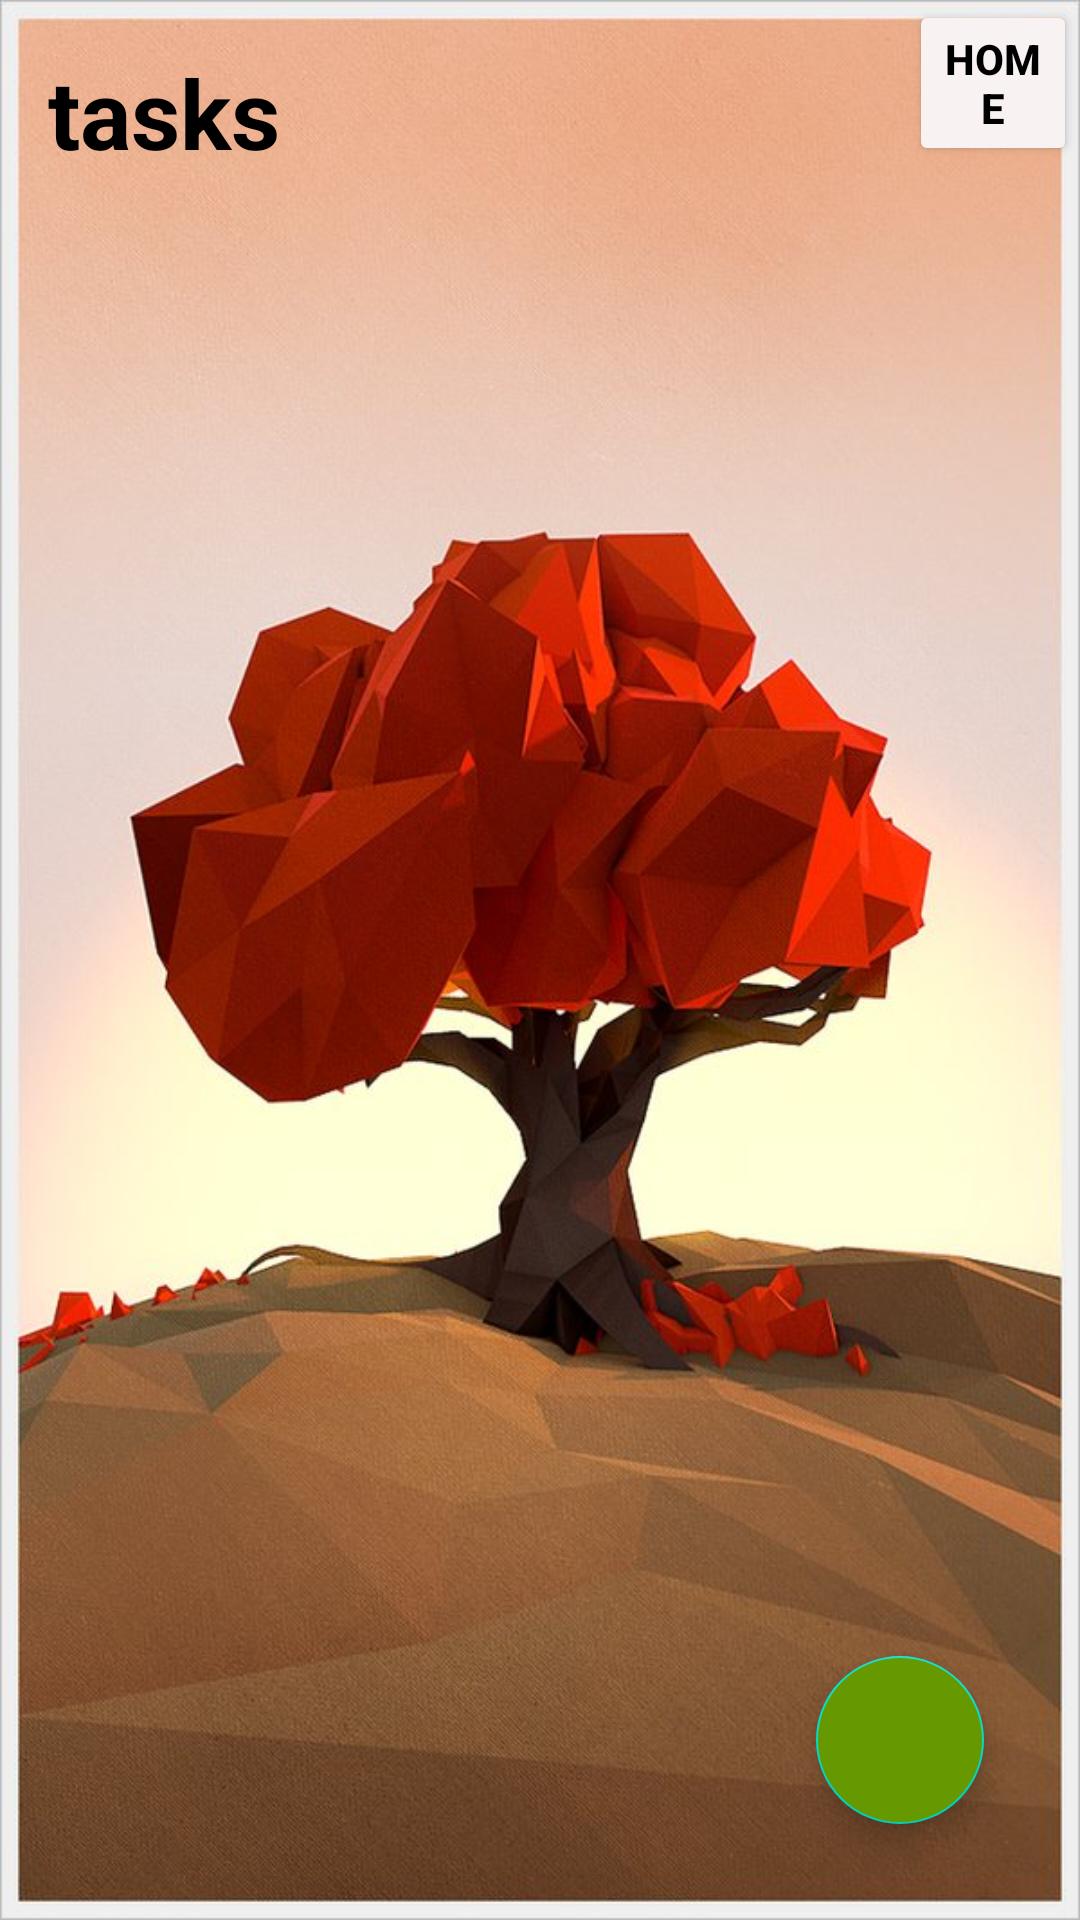

Here is an Android app screen rendered from its layout file. Give the layout XML and the strings, colors and styles it references.
<!-- AndroidManifest.xml: application theme Theme.FinalLogIn -->
<!-- res/layout/activity_man.xml -->
<?xml version="1.0" encoding="utf-8"?>
<RelativeLayout xmlns:android="http://schemas.android.com/apk/res/android"
    xmlns:app="http://schemas.android.com/apk/res-auto"
    android:layout_width="match_parent"
    android:background="@drawable/beautiful"
    android:layout_height="match_parent">

    <TextView
        android:id="@+id/tasksText"
        android:layout_width="wrap_content"
        android:layout_height="wrap_content"
        android:textStyle="bold"
        android:textColor="@android:color/black"
        android:layout_marginStart="16dp"
        android:layout_marginBottom="16dp"
        android:layout_marginTop="16dp"
        android:textSize="32sp"
        android:text="tasks" />

    <androidx.recyclerview.widget.RecyclerView
        android:id="@+id/tasksRecyclerView"
        android:layout_width="match_parent"
        android:layout_height="wrap_content"
        android:layout_below="@id/tasksText"
        app:layoutManager="androidx.recyclerview.widget.LinearLayoutManager"
        android:nestedScrollingEnabled="true" />


    <com.google.android.material.floatingactionbutton.FloatingActionButton
        android:id="@+id/fab"
        android:layout_width="wrap_content"
        android:layout_height="wrap_content"
        android:layout_alignParentBottom="true"
        android:layout_alignParentEnd="true"
        android:layout_margin="32dp"
        android:backgroundTint="@android:color/holo_green_dark"
        android:src="@drawable/ic_baseline_add_24" />

    <Button
        android:id="@+id/log"
        android:layout_width="107dp"
        android:layout_height="wrap_content"
        android:layout_alignParentStart="true"
        android:layout_alignParentEnd="true"
        android:layout_marginStart="303dp"
        android:layout_marginEnd="1dp"
        android:backgroundTint="#F8F2F2"

        android:text="HOME"
        android:textColor="@color/black"
        android:textStyle="bold" />

</RelativeLayout>
<!-- resources referenced by this layout -->
<resources>
  <color name="black">#FF000000</color>
  <!-- drawable beautiful: png bitmap (drawable, 94154 bytes) -->
  <style name="Theme.FinalLogIn" parent="Theme.MaterialComponents.DayNight.NoActionBar">
          
          <item name="colorPrimary">@color/purple_500</item>
          <item name="colorPrimaryVariant">@color/Lavender</item>
          <item name="colorOnPrimary">@color/white</item>
          
          <item name="colorSecondary">@color/teal_200</item>
          <item name="colorSecondaryVariant">@color/teal_700</item>
          <item name="colorOnSecondary">@color/black</item>
          
          <item name="android:statusBarColor">?attr/colorPrimaryVariant</item>
          
      </style>
  <color name="purple_500">#FF6200EE</color>
  <color name="Lavender">#E6E6FA</color>
  <color name="white">#FFFFFFFF</color>
  <color name="teal_200">#FF03DAC5</color>
  <color name="teal_700">#FF018786</color>
</resources>
